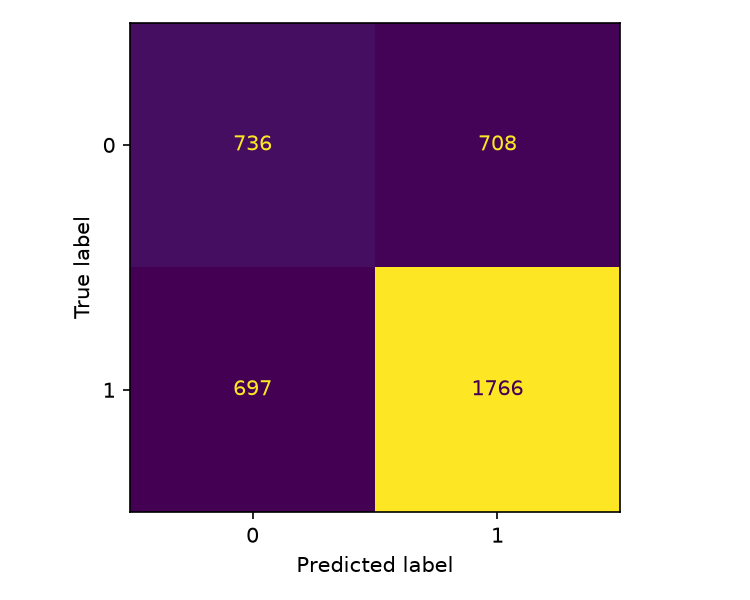

Source data for this figure (header and first rows):
, pred_0, pred_1
actual_0, 736, 708
actual_1, 697, 1766
